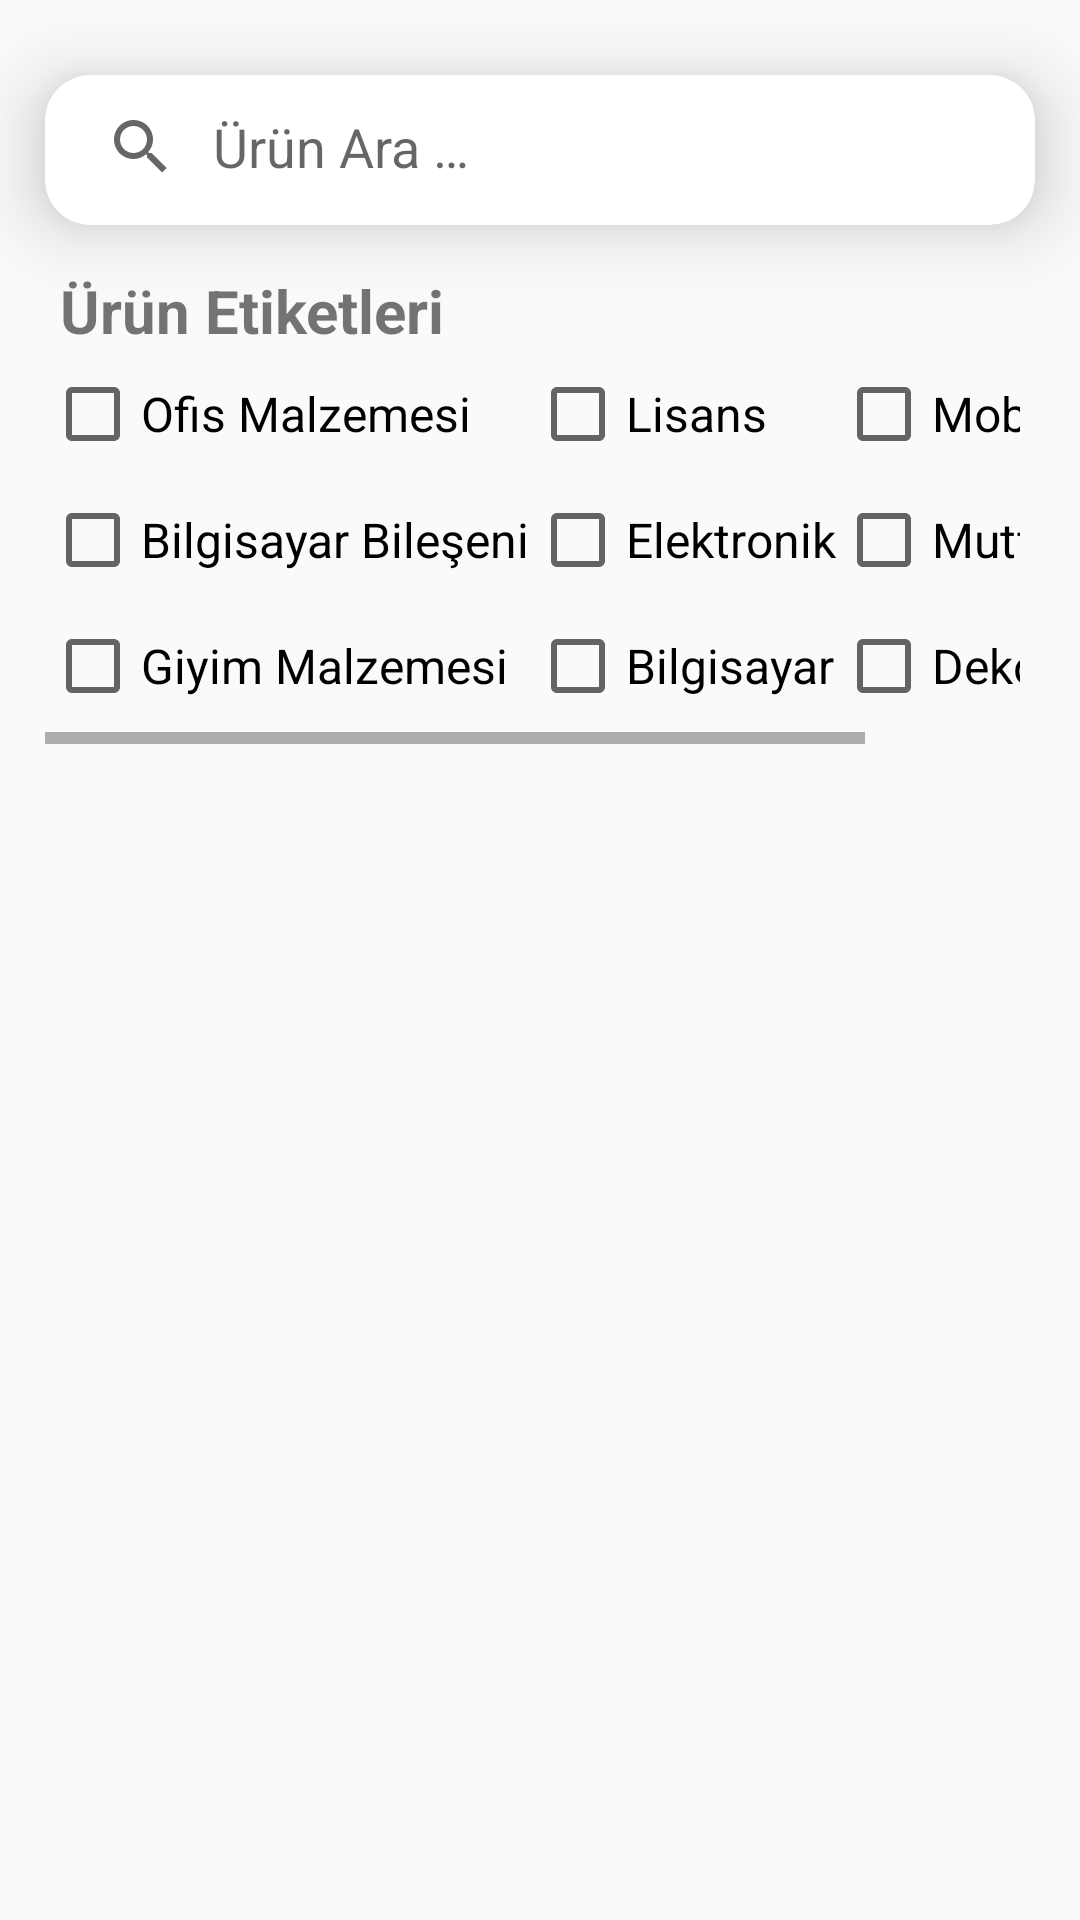

Reconstruct the res/layout file that produces this screen, plus the resources it refers to.
<!-- AndroidManifest.xml: application theme Theme.InventoryManagementProject -->
<!-- res/layout/fragment_search.xml -->
<?xml version="1.0" encoding="utf-8"?>
<androidx.constraintlayout.widget.ConstraintLayout xmlns:android="http://schemas.android.com/apk/res/android"
    xmlns:app="http://schemas.android.com/apk/res-auto"
    xmlns:tools="http://schemas.android.com/tools"
    android:layout_width="match_parent"
    android:layout_height="match_parent"
    tools:context=".ui.SearchFragment">

    <androidx.cardview.widget.CardView
        android:id="@+id/searchCardView"
        android:layout_width="match_parent"
        android:layout_height="50dp"
        android:layout_marginTop="25dp"
        android:layout_marginHorizontal="15dp"
        app:cardCornerRadius="15dp"
        app:cardElevation="15dp"
        app:layout_constraintTop_toTopOf="parent"
        app:layout_constraintEnd_toEndOf="parent"
        app:layout_constraintStart_toStartOf="parent">

        <androidx.appcompat.widget.SearchView
            android:id="@+id/itemSearchView"
            android:layout_width="match_parent"
            android:layout_height="wrap_content"
            app:iconifiedByDefault="false"
            app:layout_constraintEnd_toEndOf="parent"
            app:layout_constraintStart_toStartOf="parent"
            app:layout_constraintTop_toTopOf="@+id/searchCardView"
            app:queryBackground="@android:color/transparent"
            android:singleLine="true"
            app:queryHint="@string/search_item_searchbar_text" />

    </androidx.cardview.widget.CardView>

    <TextView
        android:id="@+id/productTagsTextView"
        android:layout_width="wrap_content"
        android:layout_height="wrap_content"
        android:layout_marginStart="5dp"
        android:layout_marginTop="15dp"
        android:text="@string/item_tags"
        android:textSize="20sp"
        android:textStyle="bold"
        app:layout_constraintStart_toStartOf="@+id/searchCardView"
        app:layout_constraintTop_toBottomOf="@+id/searchCardView" />

    <HorizontalScrollView
        android:id="@+id/productTagsHorizontalScrollView"
        android:layout_width="match_parent"
        android:layout_height="126dp"
        android:layout_marginStart="15dp"
        android:layout_marginEnd="20dp"
        android:layout_marginTop="5dp"
        app:layout_constraintEnd_toEndOf="@+id/searchCardView"
        app:layout_constraintStart_toStartOf="@+id/searchCardView"
        app:layout_constraintTop_toBottomOf="@+id/productTagsTextView">

        <androidx.constraintlayout.widget.ConstraintLayout
            android:id="@+id/checkBoxContainer"
            android:layout_width="wrap_content"
            android:layout_height="match_parent"
            android:orientation="vertical">

            <CheckBox
                android:id="@+id/officeCheckBox"
                android:layout_width="wrap_content"
                android:layout_height="wrap_content"
                android:text="@string/office_item"
                android:textSize="16sp"
                app:layout_constraintStart_toStartOf="parent"
                app:layout_constraintTop_toTopOf="parent" />

            <CheckBox
                android:id="@+id/licenseCheckBox"
                android:layout_width="wrap_content"
                android:layout_height="wrap_content"
                android:text="@string/license"
                android:textSize="16sp"
                app:layout_constraintStart_toEndOf="@+id/computerComponentsCheckBox"
                app:layout_constraintTop_toTopOf="parent" />

            <CheckBox
                android:id="@+id/furnitureCheckBox"
                android:layout_width="wrap_content"
                android:layout_height="wrap_content"
                android:text="@string/furniture"
                android:textSize="16sp"
                app:layout_constraintStart_toEndOf="@+id/electronicCheckBox"
                app:layout_constraintTop_toTopOf="parent" />

            <CheckBox
                android:id="@+id/computerComponentsCheckBox"
                android:layout_width="wrap_content"
                android:layout_height="wrap_content"
                android:layout_marginTop="10dp"
                android:text="@string/computer_part"
                android:textSize="16sp"
                app:layout_constraintStart_toStartOf="parent"
                app:layout_constraintTop_toBottomOf="@+id/officeCheckBox" />

            <CheckBox
                android:id="@+id/electronicCheckBox"
                android:layout_width="wrap_content"
                android:layout_height="wrap_content"
                android:layout_marginTop="10dp"
                android:text="@string/electronic"
                android:textSize="16sp"
                app:layout_constraintStart_toEndOf="@+id/computerComponentsCheckBox"
                app:layout_constraintTop_toBottomOf="@+id/officeCheckBox" />

            <CheckBox
                android:id="@+id/kitchenToolsCheckBox"
                android:layout_width="wrap_content"
                android:layout_height="wrap_content"
                android:layout_marginTop="10dp"
                android:text="@string/kitchen_tools"
                android:textSize="16sp"
                app:layout_constraintStart_toEndOf="@id/electronicCheckBox"
                app:layout_constraintTop_toBottomOf="@+id/officeCheckBox" />

            <CheckBox
                android:id="@+id/clothingCheckBox"
                android:layout_width="wrap_content"
                android:layout_height="wrap_content"
                android:layout_marginTop="10dp"
                android:text="@string/clothing_item"
                android:textSize="16sp"
                app:layout_constraintStart_toStartOf="parent"
                app:layout_constraintTop_toBottomOf="@+id/computerComponentsCheckBox" />

            <CheckBox
                android:id="@+id/computerCheckBox"
                android:layout_width="wrap_content"
                android:layout_height="wrap_content"
                android:layout_marginTop="10dp"
                android:text="@string/computer"
                android:textSize="16sp"
                app:layout_constraintStart_toEndOf="@+id/computerComponentsCheckBox"
                app:layout_constraintTop_toBottomOf="@+id/computerComponentsCheckBox" />

            <CheckBox
                android:id="@+id/decorCheckBox"
                android:layout_width="wrap_content"
                android:layout_height="wrap_content"
                android:layout_marginTop="10dp"
                android:text="@string/decore"
                android:textSize="16sp"
                app:layout_constraintStart_toEndOf="@+id/electronicCheckBox"
                app:layout_constraintTop_toBottomOf="@+id/computerComponentsCheckBox" />

        </androidx.constraintlayout.widget.ConstraintLayout>
    </HorizontalScrollView>

    <androidx.recyclerview.widget.RecyclerView
        android:id="@+id/productRecyclerView"
        android:layout_width="0dp"
        android:layout_height="460dp"
        android:layout_marginTop="10dp"
        app:layout_constraintEnd_toEndOf="parent"
        app:layout_constraintHorizontal_bias="0.0"
        app:layout_constraintStart_toStartOf="parent"
        app:layout_constraintTop_toBottomOf="@id/productTagsHorizontalScrollView"
        app:layout_constraintVertical_bias="0.48" />

</androidx.constraintlayout.widget.ConstraintLayout>
<!-- resources referenced by this layout -->
<resources>
  <string name="clothing_item">Giyim Malzemesi</string>
  <string name="computer">Bilgisayar</string>
  <string name="computer_part">Bilgisayar Bileşeni</string>
  <string name="decore">Dekor</string>
  <string name="electronic">Elektronik</string>
  <string name="furniture">Mobilya</string>
  <string name="item_tags">Ürün Etiketleri</string>
  <string name="kitchen_tools">Mutfak Aracı</string>
  <string name="license">Lisans</string>
  <string name="office_item">Ofis Malzemesi</string>
  <string name="search_item_searchbar_text">Ürün Ara …</string>
  <style name="Theme.InventoryManagementProject" parent="Theme.AppCompat.Light.NoActionBar">
          
          <item name="colorPrimary">@color/grey</item>
          <item name="colorOnPrimary">@color/white</item>
          
          <item name="colorSecondary">@color/pink</item>
          <item name="colorOnSecondary">@color/black</item>
          
          <item name="android:statusBarColor">?attr/colorPrimaryVariant</item>
          
      </style>
  <color name="grey">#D9D9D9</color>
  <color name="white">#FFFFFFFF</color>
  <color name="pink">#FF468C</color>
  <color name="black">#222222</color>
</resources>
